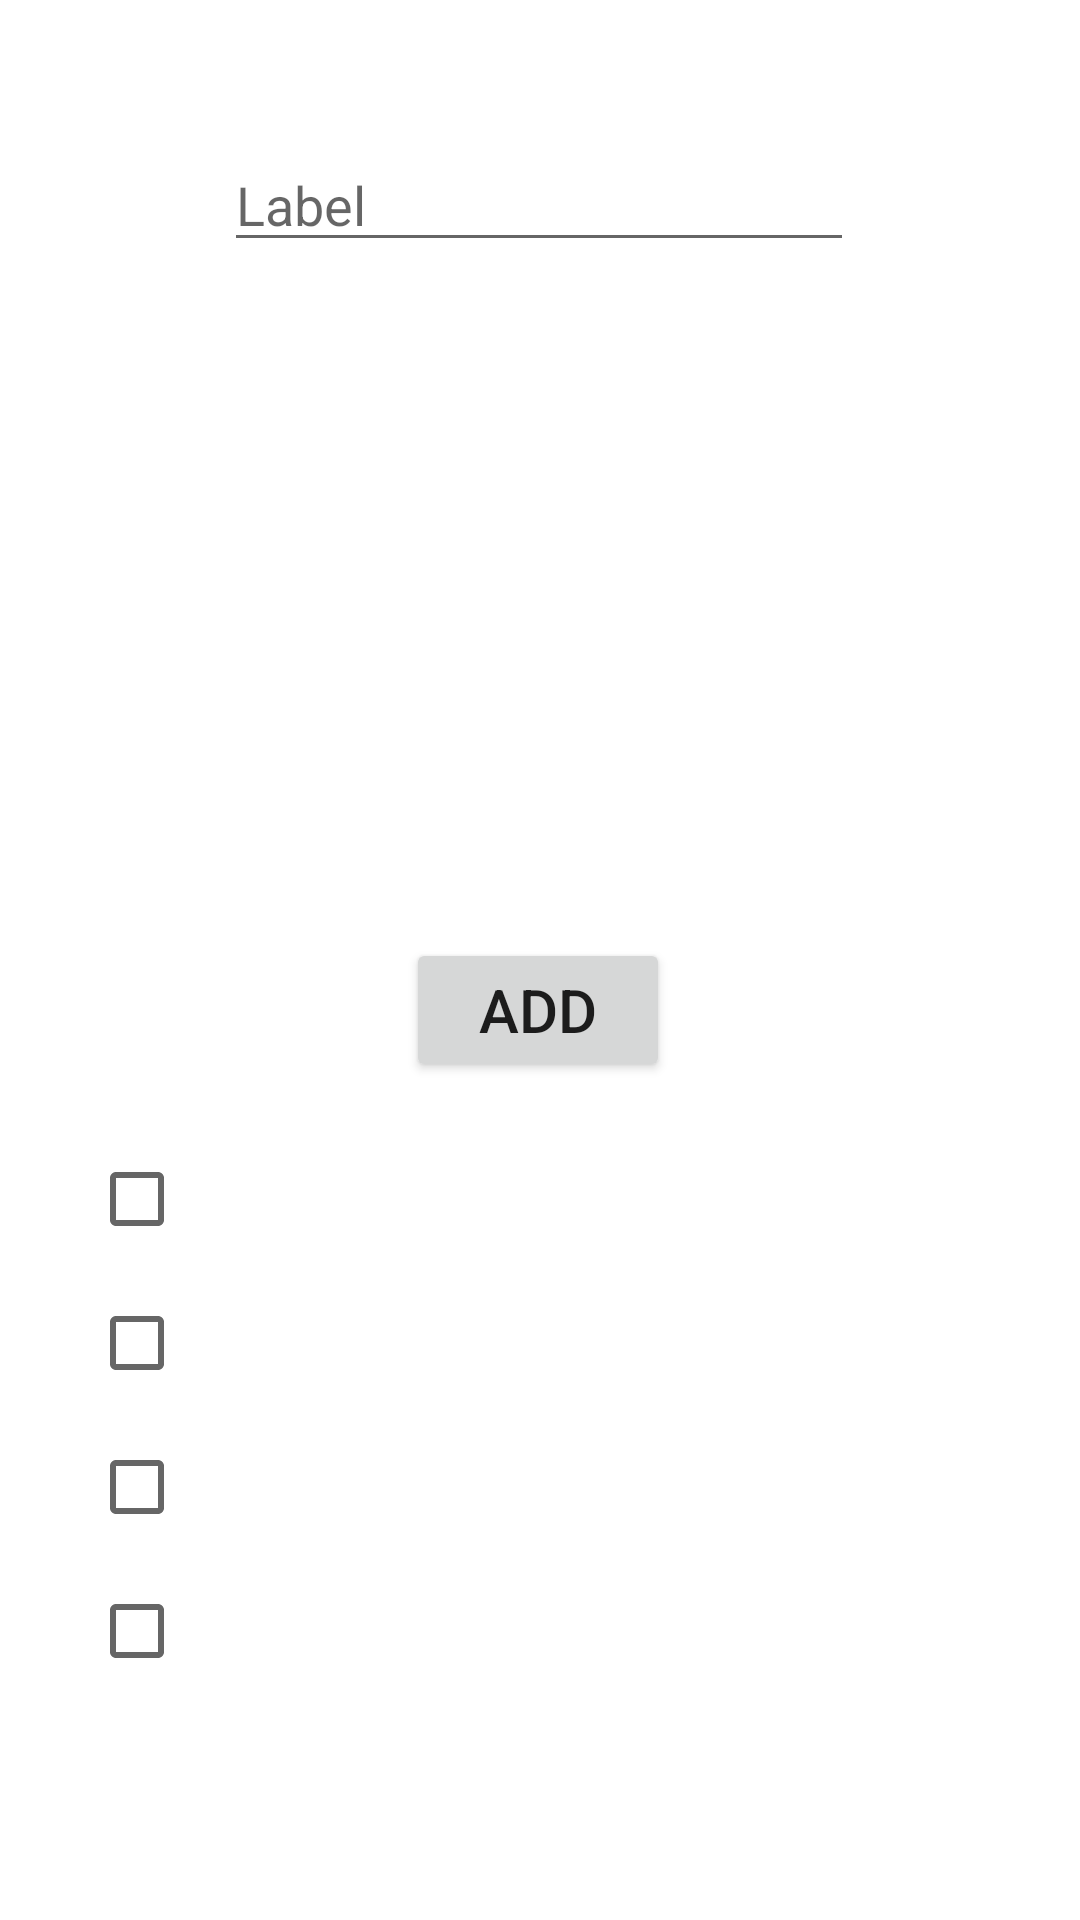

Write the Android layout XML for this screen, with the resource values it uses.
<!-- AndroidManifest.xml: application theme Theme.JavaF -->
<!-- res/layout/fragment_label.xml -->
<?xml version="1.0" encoding="utf-8"?>
<androidx.constraintlayout.widget.ConstraintLayout xmlns:android="http://schemas.android.com/apk/res/android"
    xmlns:app="http://schemas.android.com/apk/res-auto"
    xmlns:tools="http://schemas.android.com/tools"
    android:layout_width="match_parent"
    android:layout_height="match_parent"
    tools:context=".ui.label.LabelFragment">


    <EditText
        android:id="@+id/label"
        android:layout_width="wrap_content"
        android:layout_height="wrap_content"
        android:ems="10"
        android:hint="Label"
        android:inputType="text"
        app:layout_constraintBottom_toBottomOf="parent"
        app:layout_constraintEnd_toEndOf="parent"
        app:layout_constraintHorizontal_bias="0.497"
        app:layout_constraintStart_toStartOf="parent"
        app:layout_constraintTop_toTopOf="parent"
        app:layout_constraintVertical_bias="0.077" />

    <Button
        android:id="@+id/add"
        android:layout_width="wrap_content"
        android:layout_height="wrap_content"
        android:text="ADD"
        android:textSize="20dp"
        app:layout_constraintBottom_toBottomOf="parent"
        app:layout_constraintEnd_toEndOf="parent"
        app:layout_constraintHorizontal_bias="0.498"
        app:layout_constraintStart_toStartOf="parent"
        app:layout_constraintTop_toTopOf="parent"
        app:layout_constraintVertical_bias="0.528" />

    <ScrollView
        android:layout_width="300dp"
        android:layout_height="200dp"
        app:layout_constraintBottom_toBottomOf="parent"
        app:layout_constraintEnd_toEndOf="parent"
        app:layout_constraintHorizontal_bias="0.495"
        app:layout_constraintStart_toStartOf="parent"
        app:layout_constraintTop_toTopOf="parent"
        app:layout_constraintVertical_bias="0.854">

        <LinearLayout
            android:id="@+id/LinearLayout"
            android:layout_width="300dp"
            android:layout_height="200dp"
            android:orientation="vertical">

            <CheckBox
                android:id="@+id/a"
                android:layout_width="match_parent"
                android:layout_height="wrap_content" />

            <CheckBox
                android:id="@+id/b"
                android:layout_width="match_parent"
                android:layout_height="wrap_content"/>

            <CheckBox
                android:id="@+id/c"
                android:layout_width="match_parent"
                android:layout_height="wrap_content"/>

            <CheckBox
                android:id="@+id/d"
                android:layout_width="match_parent"
                android:layout_height="wrap_content"/>

        </LinearLayout>

    </ScrollView>

</androidx.constraintlayout.widget.ConstraintLayout>
<!-- resources referenced by this layout -->
<resources>
  <style name="Theme.JavaF" parent="Theme.MaterialComponents.DayNight.DarkActionBar">
          
          <item name="colorPrimary">@color/purple_500</item>
          <item name="colorPrimaryVariant">@color/purple_700</item>
          <item name="colorOnPrimary">@color/white</item>
          
          <item name="colorSecondary">@color/teal_200</item>
          <item name="colorSecondaryVariant">@color/teal_700</item>
          <item name="colorOnSecondary">@color/black</item>
          
          <item name="android:statusBarColor">?attr/colorPrimaryVariant</item>
          
      </style>
  <!-- not gathered from this repository: default colours our renderer supplied (Android Studio template values) -->
  <color name="purple_500">#FF6200EE</color>
  <color name="purple_700">#FF3700B3</color>
  <color name="teal_200">#FF03DAC5</color>
  <color name="teal_700">#FF018786</color>
  <color name="black">#FF000000</color>
  <color name="white">#FFFFFFFF</color>
</resources>
